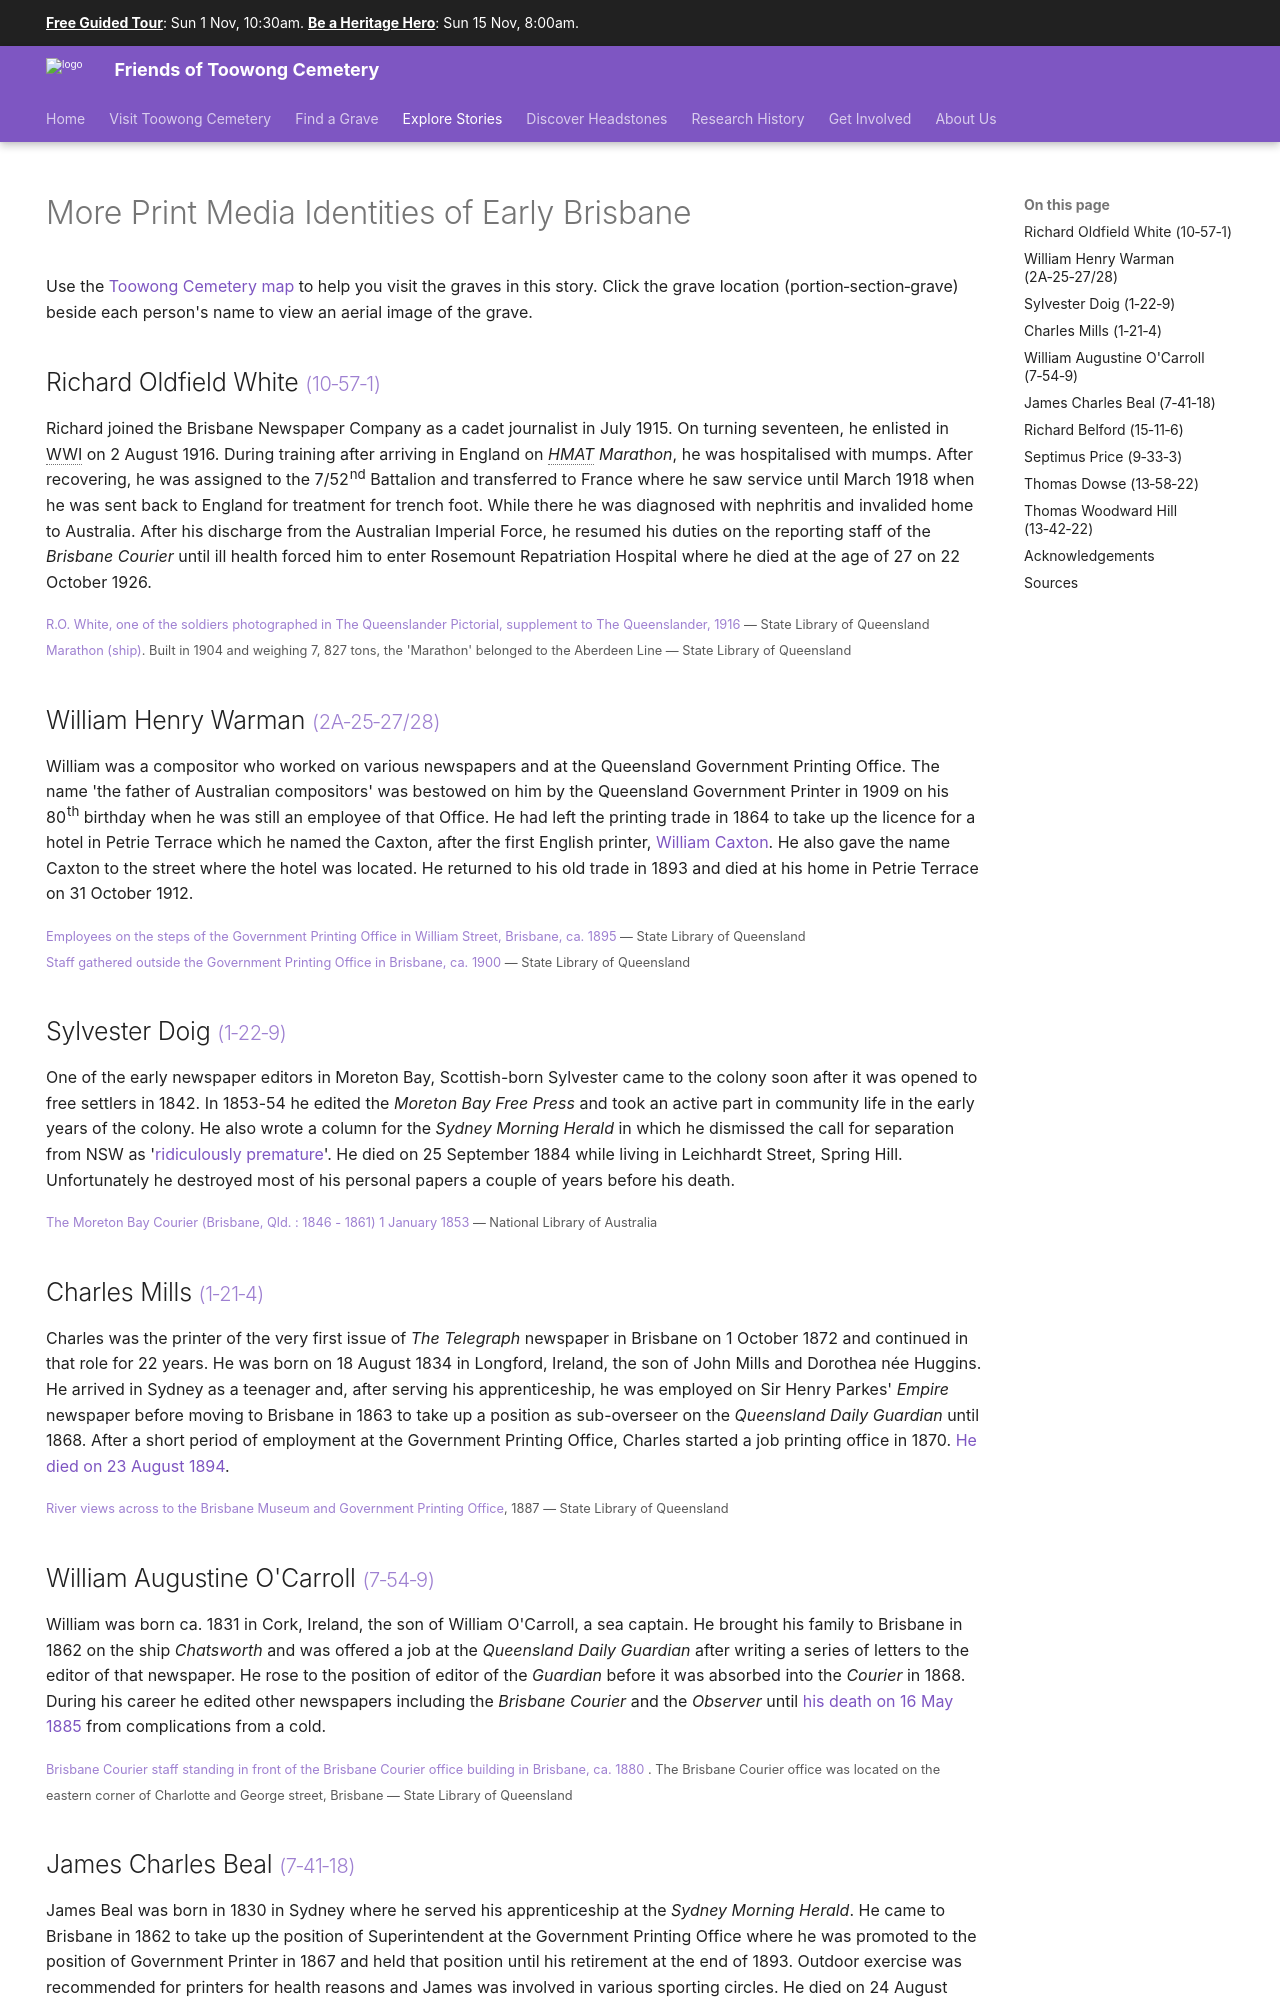

repository: 1871fotc/1871fotc.github.io · page: stories/printers-2/index.html · generator: mkdocs

---
title: More Print Media Identities of Early Brisbane
description: More stories about Print Media Identities in early Brisbane
hide:
  - navigation
search:
  boost: 0.5  
---

# More Print Media Identities of Early Brisbane  

--8<-- "snippets/toowong-cemetery-map.md"

--8<-- "snippets/richard-oldfield-white.md"

--8<-- "snippets/william-henry-warman.md"

--8<-- "snippets/sylvester-doig.md"

--8<-- "snippets/charles-mills.md"

--8<-- "snippets/william-augustine-o-carroll.md"

--8<-- "snippets/james-charles-beal.md"

--8<-- "snippets/richard-belford.md"

--8<-- "snippets/septimus-price.md"

--8<-- "snippets/thomas-dowse.md"

--8<-- "snippets/thomas-woodward-hill.md"
